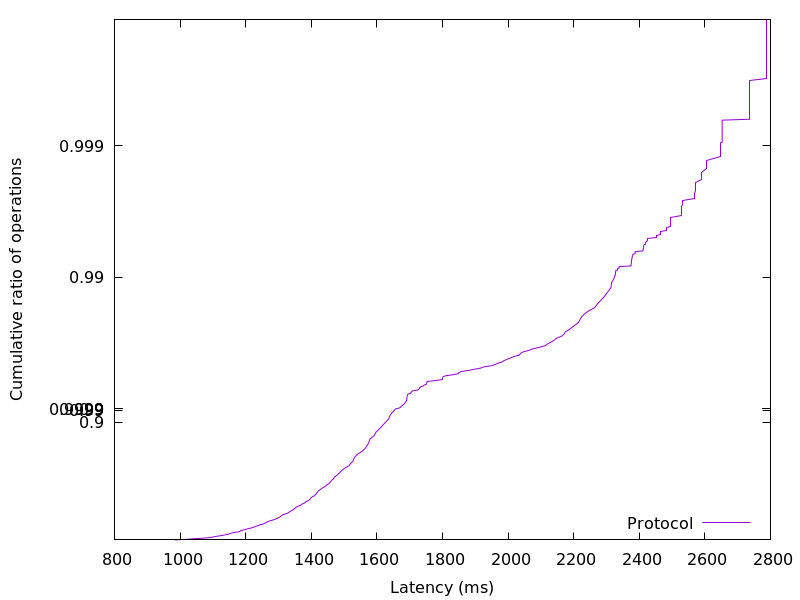

Source data for this figure (header and first rows):
984.471808, 0.01
1021, 0.02
1041, 0.03
1071, 0.04
1091, 0.05
1101, 0.06
1110, 0.07
1124, 0.08
1134, 0.09
1145, 0.1
1151, 0.11
1156, 0.12
1164, 0.13
1178, 0.14
1183, 0.15
1187, 0.16
1196, 0.17
1202, 0.18
1211, 0.19
1220, 0.2
1226, 0.21
1231, 0.22
1240, 0.23
1243, 0.24
1253, 0.25
1258, 0.26
1263, 0.27
1267, 0.28
1274, 0.29
1282, 0.3
1290, 0.31
1295, 0.32
1302, 0.33
1305, 0.34
1308, 0.35
1312, 0.36
1320, 0.37
1328, 0.38
1332, 0.39
1337, 0.4
1342, 0.41
1347, 0.42
1350, 0.43
1353, 0.44
1359, 0.45
1368, 0.46
1371, 0.47
1379, 0.48
1383, 0.49
1390, 0.5
1395, 0.51
1398, 0.52
1401, 0.53
1408, 0.54
1412, 0.55
1416, 0.56
1418, 0.57
1421, 0.58
1428, 0.59
1433, 0.6
1442, 0.61
... 298 more rows
